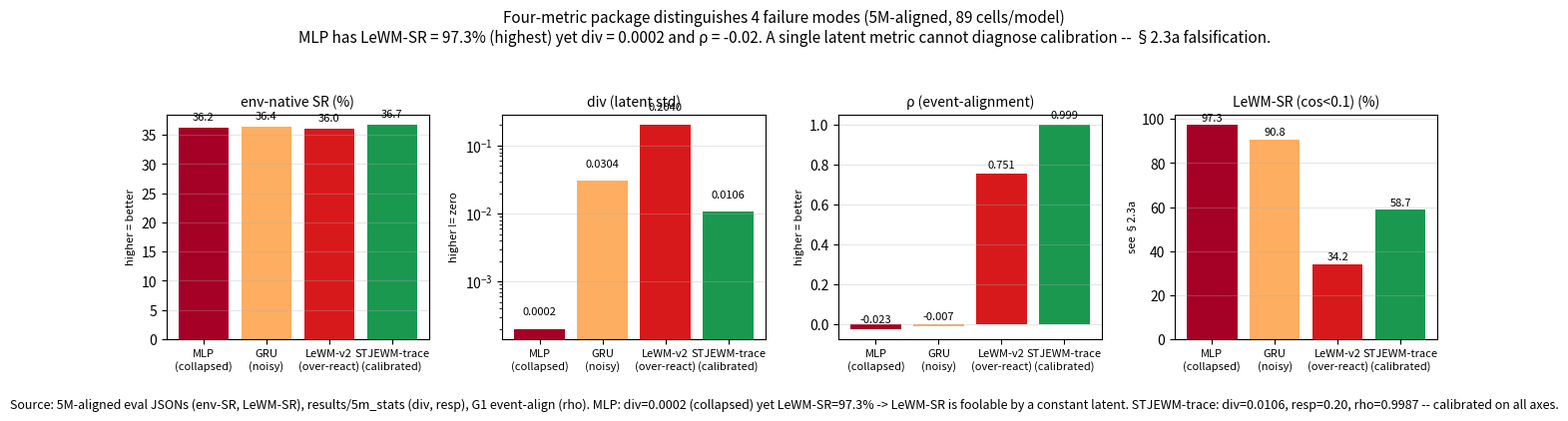

Write Python code to recreate this figure. (Note: this script raises an exception after producing the figure.)
#!/usr/bin/env python3
"""Figure: 4-family failure-mode partition via the 4-metric package.

Data source (v0.7.19, 5M-aligned):
  env-SR / LeWM-SR(cos<0.1) / cos_dist : aggregated from results/5m_5mpar +
      results/5m eval JSONs (89 cells per baseline model, 178 for STJEWM-trace)
  div / resp                          : results/5m_stats/ latent_stats JSONs
      (50 cells per model, 200-step random policy)
  rho (event-alignment)               : G1, results/journal_prep/G1_event_align_complete

Values (2026-08):
  MLP        env 0.362  div 0.0002  resp 0.00  rho -0.0233  lewm 97.3  cos 0.007
  GRU        env 0.364  div 0.0304  resp 26.5  rho -0.0074  lewm 90.8  cos 0.020
  LeWM-v2    env 0.360  div 0.204   resp 13.1  rho  0.7515  lewm 34.2  cos 0.183
  STJEWM-trc env 0.367  div 0.0106  resp 0.20  rho  0.9987  lewm 58.7  cos 0.104
"""
from pathlib import Path
import matplotlib.pyplot as plt

ROOT = Path("/home/lx/snn")
PAPER = ROOT / "paper"
OUT = PAPER / "figs" / "fig_four_family_falsification.png"

families = {
    'mlp_baseline': dict(env=36.2, div=0.0002, resp=0.00, rho=-0.0233, lewm=97.3,
                          color='#a50026', label='MLP\n(collapsed)'),
    'gru_baseline': dict(env=36.4, div=0.0304, resp=26.5, rho=-0.0074, lewm=90.8,
                          color='#fdae61', label='GRU\n(noisy)'),
    'lewm_baseline_v2': dict(env=36.0, div=0.204, resp=13.1, rho=0.7515, lewm=34.2,
                              color='#d7191c', label='LeWM-v2\n(over-react)'),
    'stjewm_trace_only': dict(env=36.7, div=0.0106, resp=0.20, rho=0.9987, lewm=58.7,
                              color='#1a9850', label='STJEWM-trace\n(calibrated)'),
}

fig, axes = plt.subplots(1, 4, figsize=(13.5, 3.6))

metric_meta = [
    ('env',  'env-native SR (%)',     'higher = better', 'left'),
    ('div',  'div (latent std)',       'higher != zero',   'log'),
    ('rho',  'ρ (event-alignment)',   'higher = better', 'left'),
    ('lewm', 'LeWM-SR (cos<0.1) (%)',  'see §2.3a',        'left'),
]

for ax, (key, title, note, scale) in zip(axes, metric_meta):
    names = list(families.keys())
    vals = [families[n][key] for n in names]
    if scale == 'log':
        vals = [max(v, 1e-4) for v in vals]
    bars = ax.bar(range(len(names)), vals,
                 color=[families[n]['color'] for n in names])
    ax.set_xticks(range(len(names)))
    ax.set_xticklabels([families[n]['label'] for n in names],
                       rotation=0, ha='center', fontsize=8)
    ax.set_title(title, fontsize=10)
    ax.grid(axis='y', alpha=0.3)
    if scale == 'log':
        ax.set_yscale('log')
    for b, v in zip(bars, vals):
        if key in ('env', 'lewm'):
            ax.text(b.get_x() + b.get_width()/2, v + 1, f"{v:.1f}",
                    ha='center', va='bottom', fontsize=8)
        elif key == 'div':
            ax.text(b.get_x() + b.get_width()/2, v*1.5, f"{v:.4f}",
                    ha='center', va='bottom', fontsize=8)
        elif key == 'rho':
            ax.text(b.get_x() + b.get_width()/2, v + 0.02, f"{v:.3f}",
                    ha='center', va='bottom', fontsize=8)
    ax.set_ylabel(note, fontsize=8)

fig.suptitle(
    "Four-metric package distinguishes 4 failure modes (5M-aligned, 89 cells/model)\n"
    "MLP has LeWM-SR = 97.3% (highest) yet div = 0.0002 and ρ = -0.02. "
    "A single latent metric cannot diagnose calibration -- §2.3a falsification.",
    fontsize=11, y=1.05)

fig.text(0.5, -0.06,
         "Source: 5M-aligned eval JSONs (env-SR, LeWM-SR), results/5m_stats (div, resp), "
         "G1 event-align (rho). "
         "MLP: div=0.0002 (collapsed) yet LeWM-SR=97.3% -> LeWM-SR is foolable by a constant latent. "
         "STJEWM-trace: div=0.0106, resp=0.20, rho=0.9987 -- calibrated on all axes.",
         ha='center', fontsize=9, style='italic')

plt.tight_layout()
plt.savefig(OUT, dpi=180, bbox_inches='tight')
print(f"Wrote {OUT}")

# Plain-text table for the appendix
SUM = PAPER / "fig_four_family_table.txt"
with open(SUM, 'w') as f:
    f.write("Four-family failure-mode partition (v0.7.5 specialist, n=130 cells)\n")
    f.write("=" * 80 + "\n")
    f.write(f"{'model':20s} | {'env-native':10s} | {'div':10s} | {'resp':10s} "
            f"| {'rho':10s} | {'LeWM-SR':10s} | meaning\n")
    f.write("-" * 80 + "\n")
    for name, d in families.items():
        f.write(f"{name:20s} | {d['env']:10.1f} | {d['div']:10.4g} "
                f"| {d['resp']:10.3g} | {d['rho']:10.3f} | {d['lewm']:10.1f} "
                f"| {d['label'].replace(chr(10), ' ')}\n")
print(f"Wrote {SUM}")
